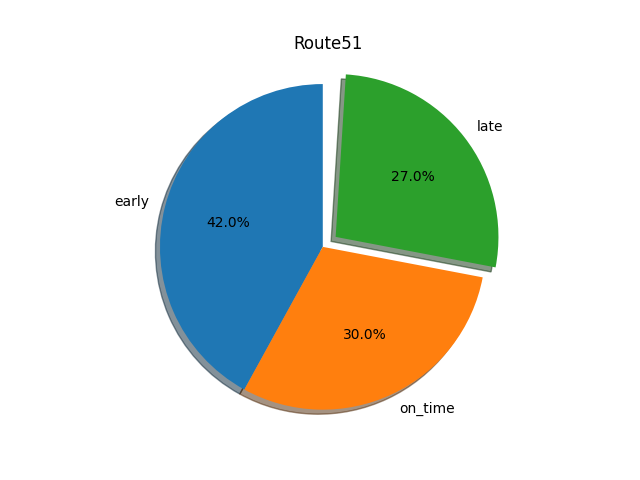

The data file committed next to this chart (first rows):
route, stops, early, on_time, late, total, early %, on_time %, late %
51, Courthouse, 2135, 1990, 1622, 5747, 0.37, 0.35, 0.28
51, Equestrian Center Lot 1, 1954, 1568, 1613, 5135, 0.38, 0.31, 0.31
51, Gov. Oden Bowie Dr at Rear C.A.B., 2554, 1743, 1504, 5801, 0.44, 0.3, 0.26
51, Chrysler Dr at US RT 301, 2604, 1632, 1558, 5794, 0.45, 0.28, 0.27
51, Equestrian Center Lot 1 (Arrival), 2562, 1472, 1311, 5345, 0.48, 0.28, 0.25
